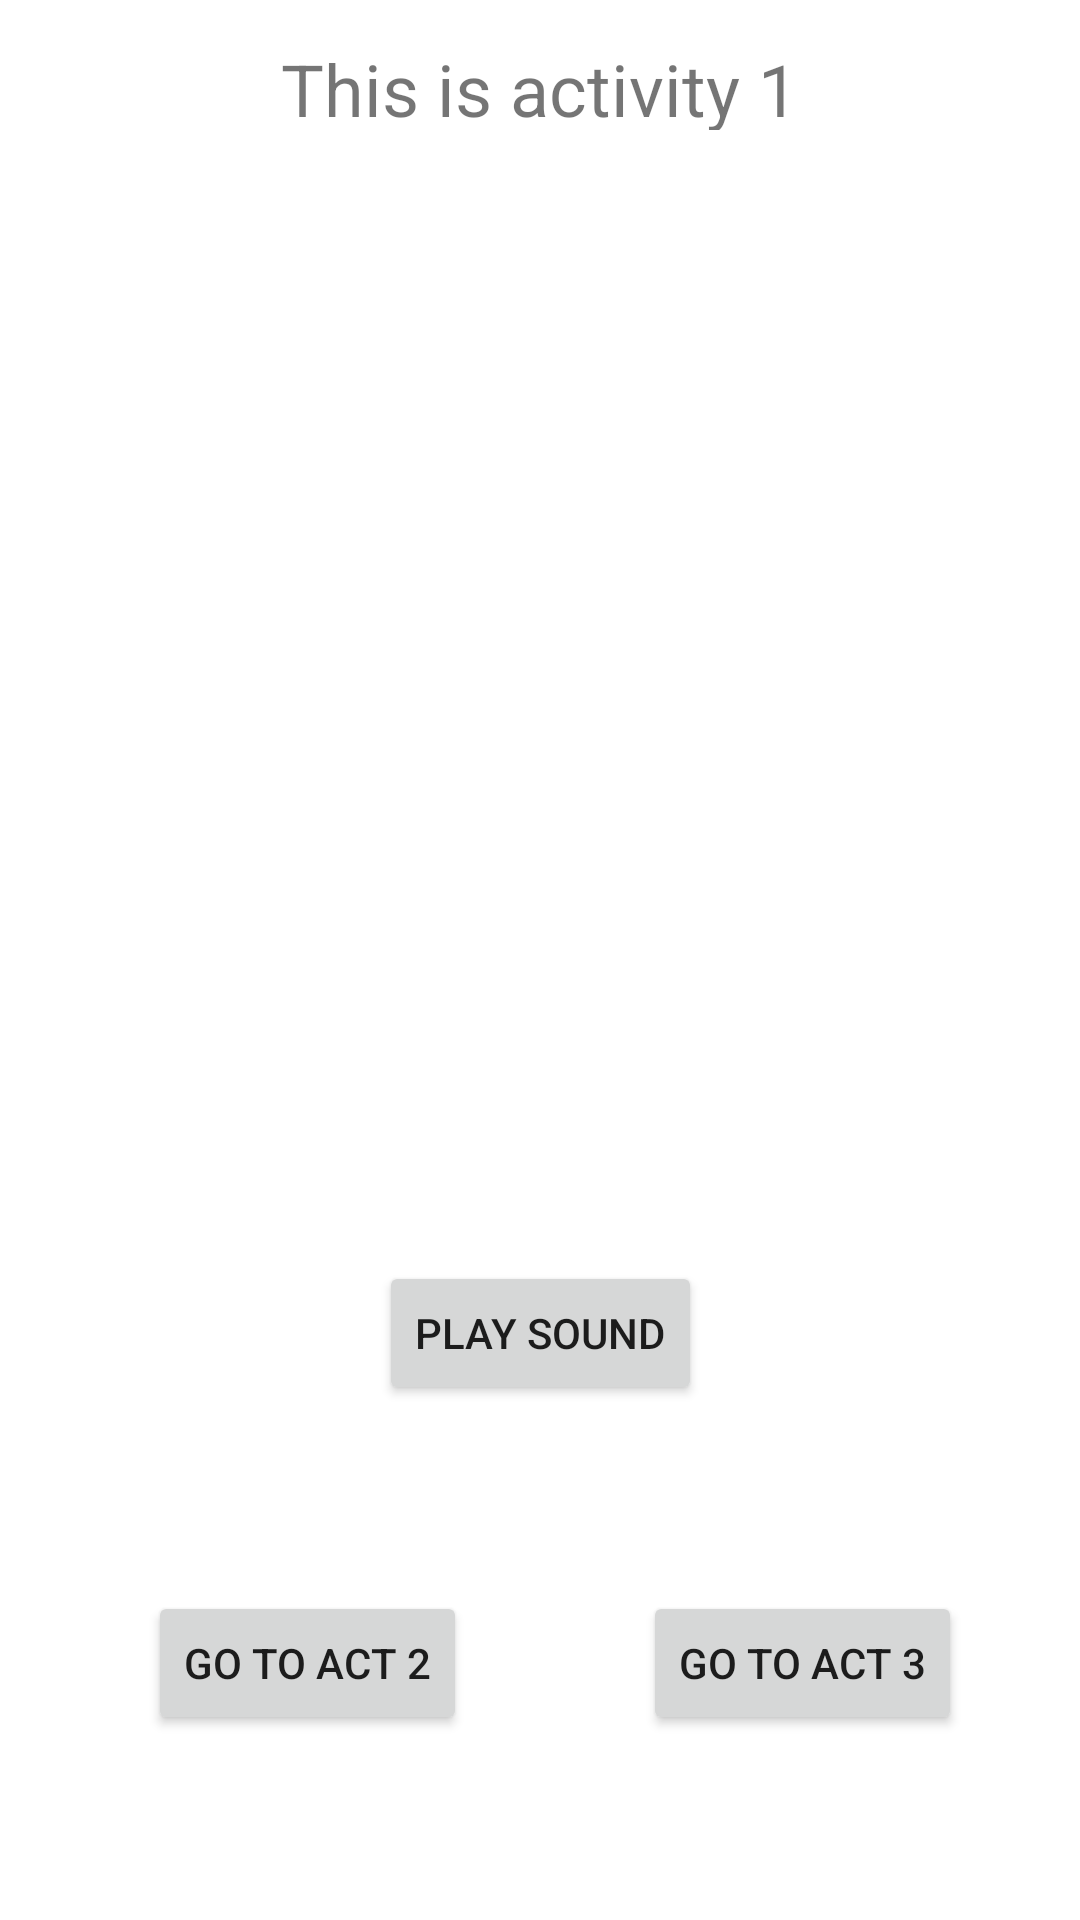

Here is an Android app screen rendered from its layout file. Give the layout XML and the strings, colors and styles it references.
<!-- AndroidManifest.xml: application theme Theme.HeshamMidterm20 -->
<!-- res/layout/activity_main.xml -->
<?xml version="1.0" encoding="utf-8"?>
<androidx.constraintlayout.widget.ConstraintLayout xmlns:android="http://schemas.android.com/apk/res/android"
    xmlns:app="http://schemas.android.com/apk/res-auto"
    xmlns:tools="http://schemas.android.com/tools"
    android:layout_width="match_parent"
    android:layout_height="match_parent"
    tools:context=".MainActivity">

    <ImageView
        android:id="@+id/imageView"
        android:layout_width="496dp"
        android:layout_height="505dp"
        app:layout_constraintBottom_toBottomOf="parent"
        app:layout_constraintEnd_toEndOf="parent"
        app:layout_constraintHorizontal_bias="0.294"
        app:layout_constraintStart_toStartOf="parent"
        app:layout_constraintTop_toTopOf="parent"
        app:layout_constraintVertical_bias="0.393"
        app:srcCompat="@drawable/panda" />

    <Button
        android:id="@+id/button"
        android:layout_width="wrap_content"
        android:layout_height="wrap_content"
        android:text="play sound"
        app:layout_constraintBottom_toBottomOf="parent"
        app:layout_constraintEnd_toEndOf="parent"
        app:layout_constraintStart_toStartOf="parent"
        app:layout_constraintTop_toTopOf="parent"
        app:layout_constraintVertical_bias="0.71" />

    <TextView
        android:id="@+id/textView"
        android:layout_width="173dp"
        android:layout_height="30dp"
        android:text="This is activity 1"
        android:textSize="24sp"
        app:layout_constraintBottom_toBottomOf="parent"
        app:layout_constraintEnd_toEndOf="parent"
        app:layout_constraintStart_toStartOf="parent"
        app:layout_constraintTop_toTopOf="parent"
        app:layout_constraintVertical_bias="0.022" />

    <Button
        android:id="@+id/button2"
        android:layout_width="wrap_content"
        android:layout_height="wrap_content"
        android:text="go to act 2"
        app:layout_constraintBottom_toBottomOf="parent"
        app:layout_constraintEnd_toEndOf="parent"
        app:layout_constraintHorizontal_bias="0.194"
        app:layout_constraintStart_toStartOf="parent"
        app:layout_constraintTop_toTopOf="parent"
        app:layout_constraintVertical_bias="0.896" />

    <Button
        android:id="@+id/button3"
        android:layout_width="wrap_content"
        android:layout_height="wrap_content"
        android:text="go to act 3"
        app:layout_constraintBottom_toBottomOf="parent"
        app:layout_constraintEnd_toEndOf="parent"
        app:layout_constraintHorizontal_bias="0.845"
        app:layout_constraintStart_toStartOf="parent"
        app:layout_constraintTop_toTopOf="parent"
        app:layout_constraintVertical_bias="0.896" />
</androidx.constraintlayout.widget.ConstraintLayout>
<!-- resources referenced by this layout -->
<resources>
  <style name="Theme.HeshamMidterm20" parent="Theme.MaterialComponents.DayNight.DarkActionBar">
          
          <item name="colorPrimary">@color/purple_500</item>
          <item name="colorPrimaryVariant">@color/purple_700</item>
          <item name="colorOnPrimary">@color/white</item>
          
          <item name="colorSecondary">@color/teal_200</item>
          <item name="colorSecondaryVariant">@color/teal_700</item>
          <item name="colorOnSecondary">@color/black</item>
          
          <item name="android:statusBarColor" tools:targetApi="l">?attr/colorPrimaryVariant</item>
          
      </style>
  <!-- not gathered from this repository: default colours our renderer supplied (Android Studio template values) -->
  <color name="purple_500">#FF6200EE</color>
  <color name="purple_700">#FF3700B3</color>
  <color name="teal_200">#FF03DAC5</color>
  <color name="teal_700">#FF018786</color>
  <color name="black">#FF000000</color>
  <color name="white">#FFFFFFFF</color>
</resources>
